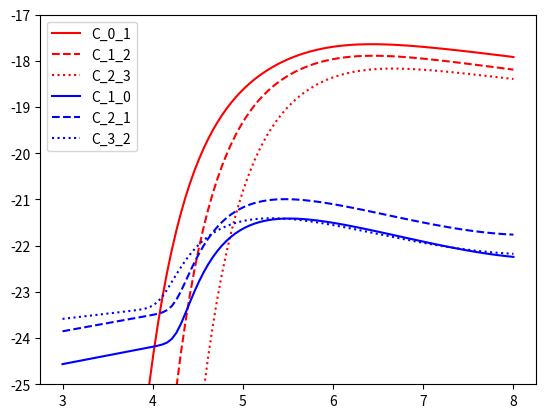

Here is the Python script that generated this plot:

# Ref: Grassi et al. - 2011 - ROBO code!
# Ref for recombination rates: Table 3 in Grassi et al. - 2011 or Verner & Ferland - 1996.

import numpy as np
import matplotlib.pyplot as plt


kB = 1.3807e-16 # erg/K
kB_in_eV_K = 8.61733326e-05 # eV/K

#----- ColI_rate (Collisional Ionization rate) NOTE: I just have this here for comparison with Voronov - 1997 rates (as unit test!)!
def ColI_rate(T, P):
  
  Acol = P[0]
  Tcol = P[1]

  ai = 0.1
  
  return Acol * T**0.5 / (1.0 + ai * T / Tcol) * np.exp(-Tcol/T)

#----- phi_rec (in cm^3.s^-1) It should be multiplied by kB*T to become cooling rate! Used just for testing!
def phi_rec(T, Zrec):

  A, tou0, tou1, b = Zrec

  T0 = (T/tou0)**0.5
  T1 = (T/tou1)**0.5

  return A / (T0 * (1. + T0)**(1. - b) * (1. + T1)**(1. + b))
#---------------------------------------------------------------------------------------


# Ref: Vonorov - 1997.
#----- phi_col (in cm^3.s^-1) (T in K, dE in eV) - It should be multiplied by ionization energy to become cooling rate!
# Z + e ---> Zp + 2e (collisional ionization)
def phi_col(T, i, j, params):
  
  dE, P, A, X, K = params[i]

  T_eV = kB_in_eV_K * T
  U = dE / T_eV

  return A * ((1. + P * U**0.5) / (X + U)) * U**K * np.exp(-U)


# Ref: Shull & Steenberg - 1982.
#----- RR_rate (Radiative Recombination rate)
def RR_rate(T, i, j, params):

  P = params[j]

  Arad = P[2]
  Xrad = P[3]
  
  Adi = P[4]
  Bdi = P[5]
  
  T0 = P[6]
  T1 = P[7]
  
  a_r = Arad * (T / 1e4)**-Xrad
  a_d = Adi * T**-(3./2.) * np.exp(-T0/T) * (1. + Bdi * np.exp(-T1/T))

  return a_r + a_d


#----- getCarbonRates
def getCarbonRates(T, C_colIparams, C_RRparams):

  C_0_1 = C_IP[0] * phi_col(T, 0, 1, C_colIparams) # ionization of neutral Carbon CI to CII via collision:: CI + e ---> CII + 2e
  C_1_2 = C_IP[1] * phi_col(T, 1, 2, C_colIparams) # CII + e ---> CIII + 2e
  C_2_3 = C_IP[2] * phi_col(T, 2, 3, C_colIparams) # CIII + e ---> CIV + 2e

  C_1_0 = kB * T * RR_rate(T, 1, 0, C_RRparams) # recombination of singly ionized Carbon (CII) to neutral Carbon (CI):: CII + e ---> CI + photon
  C_2_1 = kB * T * RR_rate(T, 2, 1, C_RRparams) # CIII + e ---> CII + photon
  C_3_2 = kB * T * RR_rate(T, 3, 2, C_RRparams) # CIV + e ---> CIII + photon

  return [
           C_0_1, C_1_2, C_2_3,
           C_1_0, C_2_1, C_3_2
         ]







# Ref: Voronov - 1997
C_colIparams = [
          [11.3, 0.0, 0.685e-7, 0.193, 0.25],
          [24.4, 1.0, 0.186e-7, 0.286, 0.24],
          [47.9, 1.0, 0.635e-8, 0.427, 0.21]
        ]
          


#-----------------------------------------------------------

C_IP = np.array([11.3, 24.4, 47.9]) * 1.60218e-12 # erg

# Ref: Shull & Steenberg - 1982. - Acol and Tcol are used for ionization BUT we use tables from Voronov - 1997 for collisional ionization rates!
#                     Acol      Tcol    Arad      Xrad     Adi      Bdi      T0      T1
C_RRparams = np.array([
                     [1.44e-10, 1.31e5, 4.70e-13, 6.24e-1, 2.54e-3, 4.42e-2, 1.57e5, 3.74e5],
                     [4.20e-11, 2.83e5, 2.30e-12, 6.45e-1, 6.15e-3, 5.88e-2, 1.41e5, 1.41e5],
                     [1.92e-11, 5.56e5, 3.20e-12, 7.70e-1, 1.62e-3, 3.43e-1, 8.19e4, 1.59e5]
                   ])




Tgrid = np.logspace(3, 8, 100)

res = []
for T in Tgrid:

  C_0_1, C_1_2, C_2_3, C_1_0, C_2_1, C_3_2  = getCarbonRates(T, C_colIparams, C_RRparams)

  res.append([C_0_1, C_1_2, C_2_3, C_1_0, C_2_1, C_3_2])


res = np.array(res)

C_0_1 = res[:, 0] # Collisional Ionization rate for: CI + e ---> CII + 2e
C_1_2 = res[:, 1] # Collisional Ionization rate for: CII + e ---> CIII + 2e
C_2_3 = res[:, 2] # Collisional Ionization rate for: CIII + e ---> CIV + 2e

C_1_0 = res[:, 3] # Recombination rate for : CII + e ---> CI + photon
C_2_1 = res[:, 4] # Recombination rate for : CIII + e ---> CII + photon
C_3_2 = res[:, 5] # Recombination rate for : CIV + e ---> CIII + photon


plt.plot(np.log10(Tgrid), np.log10(C_0_1), color = 'red', label = 'C_0_1')
plt.plot(np.log10(Tgrid), np.log10(C_1_2), color = 'red', label = 'C_1_2', linestyle = '--')
plt.plot(np.log10(Tgrid), np.log10(C_2_3), color = 'red', label = 'C_2_3', linestyle = ':')

plt.plot(np.log10(Tgrid), np.log10(C_1_0), color = 'blue', label = 'C_1_0')
plt.plot(np.log10(Tgrid), np.log10(C_2_1), color = 'blue', label = 'C_2_1', linestyle = '--')
plt.plot(np.log10(Tgrid), np.log10(C_3_2), color = 'blue', label = 'C_3_2', linestyle = ':')

plt.ylim(-25, -17)

plt.legend()

plt.show()




